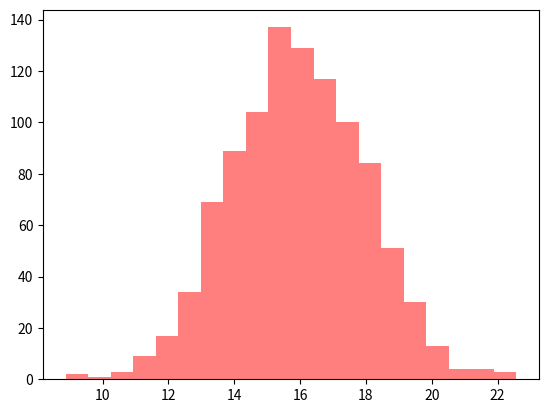

Python code for this plot:
import numpy as np
import matplotlib.pyplot as plt

data = np.random.normal(16, 2, 1000)

bins = 20

fig, ax = plt.subplots()

ax.hist(data, bins, facecolor='red',alpha=0.5)

plt.show()